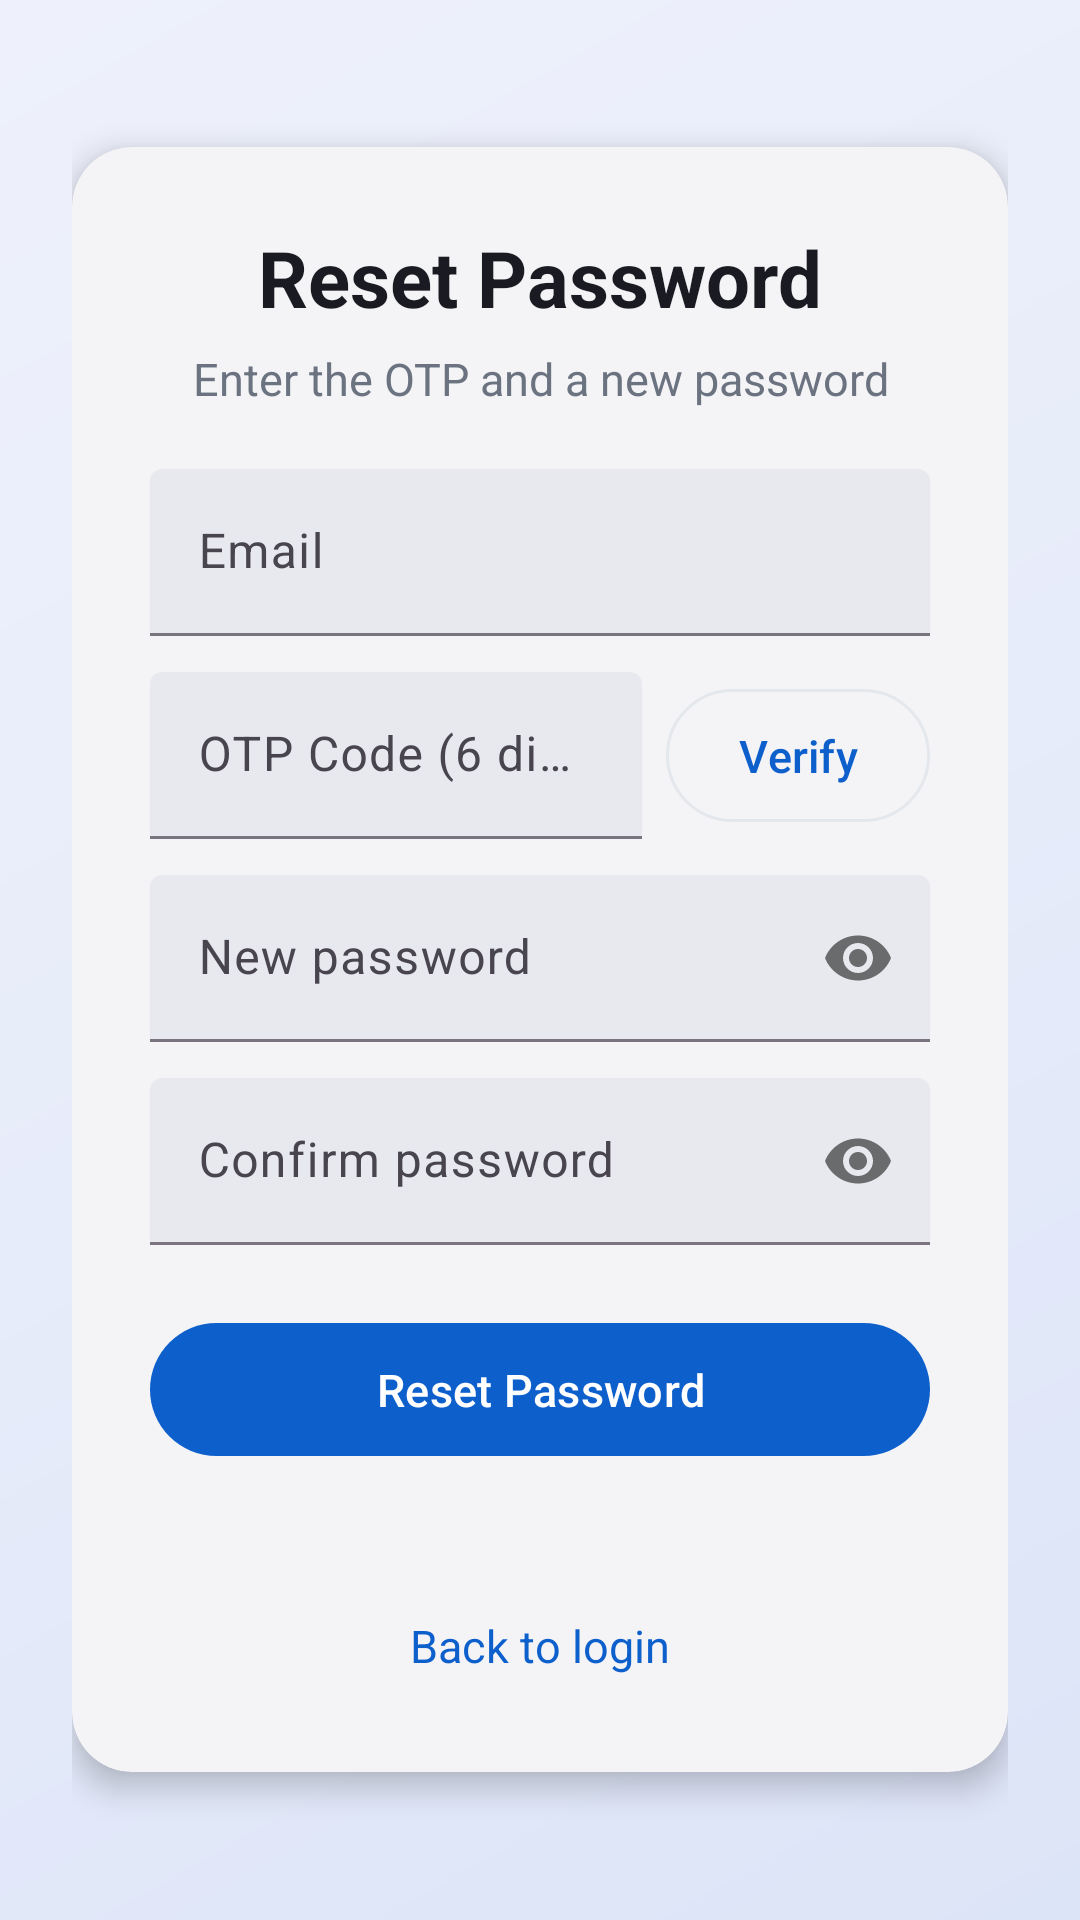

Here is an Android app screen rendered from its layout file. Give the layout XML and the strings, colors and styles it references.
<!-- AndroidManifest.xml: activity theme Theme.SalesApp.Login -->
<!-- res/layout/activity_reset_password.xml -->
<?xml version="1.0" encoding="utf-8"?>
<ScrollView xmlns:android="http://schemas.android.com/apk/res/android"
    xmlns:app="http://schemas.android.com/apk/res-auto"
    android:layout_width="match_parent"
    android:layout_height="match_parent"
    android:fillViewport="true">

    <LinearLayout
        android:layout_width="match_parent"
        android:layout_height="match_parent"
        android:orientation="vertical"
        android:gravity="center"
        android:padding="24dp">

        <androidx.cardview.widget.CardView
            android:layout_width="match_parent"
            android:layout_height="wrap_content"
            app:cardCornerRadius="20dp"
            app:cardElevation="6dp"
            app:cardBackgroundColor="#F4F4F6">

            <LinearLayout
                android:layout_width="match_parent"
                android:layout_height="wrap_content"
                android:orientation="vertical"
                android:padding="26dp">

                <TextView
                    android:layout_width="wrap_content"
                    android:layout_height="wrap_content"
                    android:layout_gravity="center_horizontal"
                    android:text="Reset Password"
                    android:textColor="@color/text_primary"
                    android:textSize="26sp"
                    android:textStyle="bold" />

                <TextView
                    android:layout_width="wrap_content"
                    android:layout_height="wrap_content"
                    android:layout_gravity="center_horizontal"
                    android:layout_marginTop="6dp"
                    android:gravity="center"
                    android:text="Enter the OTP and a new password"
                    android:textColor="@color/text_secondary"
                    android:textSize="15sp" />

                <com.google.android.material.textfield.TextInputLayout
                    style="@style/Widget.Material3.TextInputLayout.FilledBox"
                    android:layout_width="match_parent"
                    android:layout_height="wrap_content"
                    android:layout_marginTop="20dp"
                    app:boxBackgroundColor="@color/field_grey"
                    android:hint="Email">
                    <com.google.android.material.textfield.TextInputEditText
                        android:id="@+id/etEmail"
                        android:layout_width="match_parent"
                        android:layout_height="wrap_content"
                        android:inputType="textEmailAddress" />
                </com.google.android.material.textfield.TextInputLayout>

                <LinearLayout
                    android:layout_width="match_parent"
                    android:layout_height="wrap_content"
                    android:layout_marginTop="12dp"
                    android:orientation="horizontal"
                    android:gravity="center_vertical">

                    <com.google.android.material.textfield.TextInputLayout
                        style="@style/Widget.Material3.TextInputLayout.FilledBox"
                        android:layout_width="0dp"
                        android:layout_weight="1"
                        android:layout_height="wrap_content"
                        app:boxBackgroundColor="@color/field_grey"
                        android:hint="OTP Code (6 digits)">
                        <com.google.android.material.textfield.TextInputEditText
                            android:id="@+id/etOtp"
                            android:layout_width="match_parent"
                            android:layout_height="wrap_content"
                            android:inputType="number"
                            android:maxLength="6" />
                    </com.google.android.material.textfield.TextInputLayout>

                    <com.google.android.material.button.MaterialButton
                        android:id="@+id/btnVerify"
                        style="@style/Widget.SalesApp.Button.Outlined"
                        android:layout_width="wrap_content"
                        android:layout_height="wrap_content"
                        android:layout_marginStart="8dp"
                        android:text="Verify" />
                </LinearLayout>

                <com.google.android.material.textfield.TextInputLayout
                    style="@style/Widget.Material3.TextInputLayout.FilledBox"
                    android:layout_width="match_parent"
                    android:layout_height="wrap_content"
                    android:layout_marginTop="12dp"
                    app:boxBackgroundColor="@color/field_grey"
                    app:passwordToggleEnabled="true"
                    android:hint="New password">
                    <com.google.android.material.textfield.TextInputEditText
                        android:id="@+id/etNew"
                        android:layout_width="match_parent"
                        android:layout_height="wrap_content"
                        android:inputType="textPassword" />
                </com.google.android.material.textfield.TextInputLayout>

                <com.google.android.material.textfield.TextInputLayout
                    style="@style/Widget.Material3.TextInputLayout.FilledBox"
                    android:layout_width="match_parent"
                    android:layout_height="wrap_content"
                    android:layout_marginTop="12dp"
                    app:boxBackgroundColor="@color/field_grey"
                    app:passwordToggleEnabled="true"
                    android:hint="Confirm password">
                    <com.google.android.material.textfield.TextInputEditText
                        android:id="@+id/etConfirm"
                        android:layout_width="match_parent"
                        android:layout_height="wrap_content"
                        android:inputType="textPassword" />
                </com.google.android.material.textfield.TextInputLayout>

                <com.google.android.material.button.MaterialButton
                    android:id="@+id/btnReset"
                    style="@style/Widget.SalesApp.Button"
                    android:layout_width="match_parent"
                    android:layout_height="wrap_content"
                    android:layout_marginTop="22dp"
                    android:text="Reset Password" />

                <ProgressBar
                    android:id="@+id/progress"
                    android:layout_width="wrap_content"
                    android:layout_height="wrap_content"
                    android:layout_gravity="center_horizontal"
                    android:layout_marginTop="12dp"
                    android:visibility="gone" />

                <TextView
                    android:id="@+id/tvError"
                    android:layout_width="match_parent"
                    android:layout_height="wrap_content"
                    android:layout_marginTop="10dp"
                    android:textColor="@color/danger"
                    android:gravity="center" />

                <TextView
                    android:id="@+id/tvBack"
                    android:layout_width="wrap_content"
                    android:layout_height="wrap_content"
                    android:layout_gravity="center_horizontal"
                    android:layout_marginTop="14dp"
                    android:padding="6dp"
                    android:text="Back to login"
                    android:textColor="@color/primary"
                    android:textSize="15sp" />
            </LinearLayout>
        </androidx.cardview.widget.CardView>
    </LinearLayout>
</ScrollView>
<!-- resources referenced by this layout -->
<resources>
  <color name="danger">#FFC62828</color>
  <color name="field_grey">#FFE7E9EE</color>
  <color name="primary">#0D5FCC</color>
  <color name="text_primary">#FF1A1A22</color>
  <color name="text_secondary">#FF6B7280</color>
  <style name="Widget.SalesApp.Button" parent="Widget.Material3.Button">
          <item name="cornerRadius">28dp</item>
          <item name="android:paddingVertical">12dp</item>
          <item name="android:textSize">15sp</item>
          <item name="android:textAllCaps">false</item>
          <item name="backgroundTint">@color/primary</item>
      </style>
  <style name="Widget.SalesApp.Button.Outlined" parent="Widget.Material3.Button.OutlinedButton">
          <item name="cornerRadius">28dp</item>
          <item name="android:textAllCaps">false</item>
          <item name="android:textColor">@color/primary</item>
          <item name="strokeColor">@color/divider</item>
          <item name="iconTint">@color/primary</item>
      </style>
  <style name="Theme.SalesApp.Login" parent="Theme.SalesApp">
          <item name="android:windowBackground">@drawable/bg_login_gradient</item>
          <item name="android:statusBarColor">#E7ECFA</item>
          <item name="android:windowLightStatusBar">true</item>
      </style>
  <color name="divider">#FFE4E7EC</color>
  <style name="Theme.SalesApp" parent="Theme.Material3.Light.NoActionBar">
          <item name="colorPrimary">@color/primary</item>
          <item name="colorPrimaryDark">@color/primary_dark</item>
          <item name="colorPrimaryVariant">@color/primary_variant</item>
          <item name="colorOnPrimary">@color/white</item>
          <item name="colorSecondary">@color/primary</item>
          <item name="colorOnSecondary">@color/white</item>
          <item name="colorSurface">@color/surface</item>
          <item name="colorOnSurface">@color/text_primary</item>
          <item name="android:colorBackground">@color/bg</item>
          <item name="android:statusBarColor">@color/surface</item>
          <item name="android:windowLightStatusBar">true</item>
          <item name="android:windowBackground">@color/bg</item>
          <item name="materialButtonStyle">@style/Widget.SalesApp.Button</item>
          <item name="floatingActionButtonStyle">@style/Widget.SalesApp.Fab</item>
      </style>
  <!-- drawable bg_login_gradient (drawable) -->
  <?xml version="1.0" encoding="utf-8"?>
  <shape xmlns:android="http://schemas.android.com/apk/res/android" android:shape="rectangle">
      <gradient
          android:startColor="#DCE4F7"
          android:centerColor="#E7ECFA"
          android:endColor="#EEF1FB"
          android:angle="135" />
  </shape>
  <color name="primary_dark">#0A4CA3</color>
  <color name="primary_variant">#1E88E5</color>
  <color name="white">#FFFFFFFF</color>
  <color name="surface">#FFFFFFFF</color>
  <color name="bg">#FFF7F8FC</color>
  <style name="Widget.SalesApp.Fab" parent="Widget.Material3.FloatingActionButton.Primary">
          <item name="backgroundTint">@color/primary</item>
          <item name="tint">@color/white</item>
          <item name="srcCompat">@drawable/ic_add</item>
      </style>
  <!-- drawable ic_add (drawable) -->
  <vector xmlns:android="http://schemas.android.com/apk/res/android"
      android:width="24dp" android:height="24dp" android:viewportWidth="24" android:viewportHeight="24"
      android:tint="@color/white">
      <path android:fillColor="@android:color/white" android:pathData="M19,13h-6v6h-2v-6H5v-2h6V5h2v6h6v2z"/>
  </vector>
</resources>
